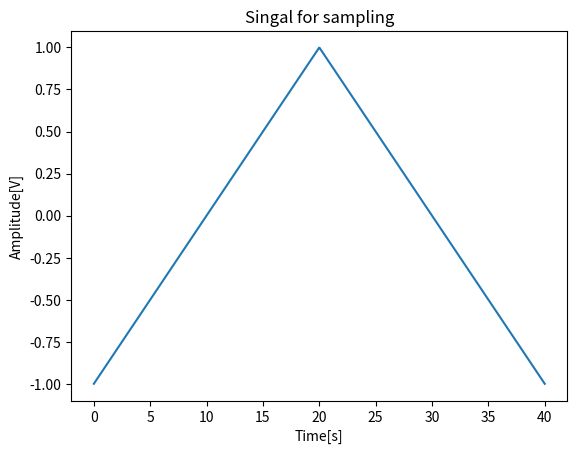

The script that saved this image: (Note: this script raises an exception after producing the figure.)
# -*- coding: utf-8 -*-
"""
Created on Wed Aug  4 10:47:42 2021

[redacted]
"""


## triangle_wave_process
from scipy import signal
import matplotlib.pyplot as plt
import numpy as np

t = np.linspace(0, 40, 1000)
v = 1* signal.sawtooth(2 * np.pi * 0.025 * t,0.5)
plt.plot(t,v) 
plt.xlabel("Time[s]")
plt.ylabel("Amplitude[V]")
plt.title("Singal for sampling")

plt.show()
print(v)




## write_processed_signal_to_CSV
import pandas as pd
import os
filename = ['detail.csv']

father_path = os.getcwd()
path_csv = father_path+r'\detail.csv'

df = filename

data = np.empty(shape=[0,2])
for i in range(len(v)):
    temp = np.array([t[i],v[i]])
    temp = np.expand_dims(temp,axis=0)
    data = np.append(data,temp,axis=0)
df = pd.DataFrame(data,columns=["t","v"])
df.to_csv(path_csv)
